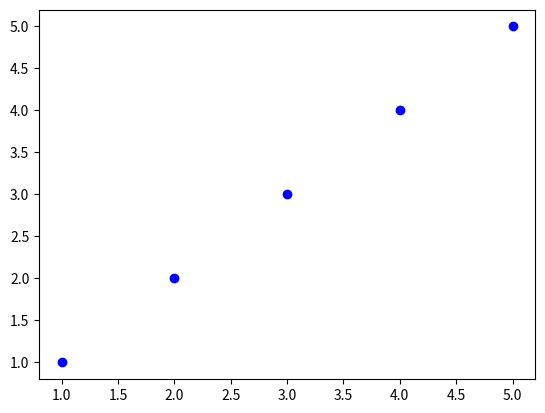

Write the Python code that produced this figure.
import matplotlib.pyplot as plt

x = [1, 2, 3, 4, 5]
y = [1, 2, 3, 4, 5]

# plt.plot(x,y)
plt.plot(x, y, 'bo')  # 'r-', 'g-', 'b-'    - : line
plt.show()            # 'ro', 'go', 'bo'   -o : circle
                      # 'rv', 'gv', 'bv'   -v : triangle

plt.show()
